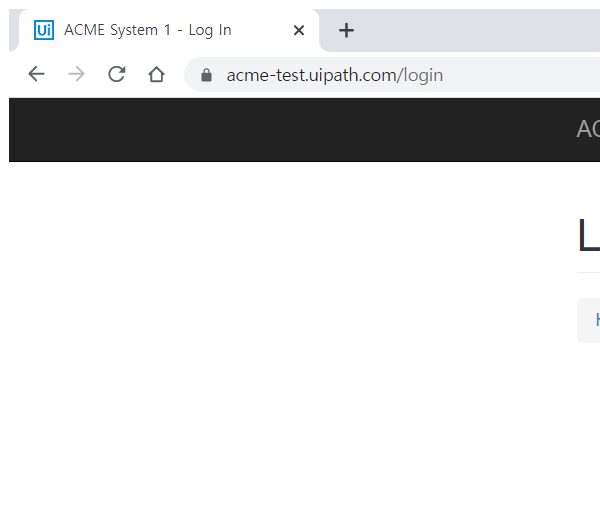
Workflow: Login

Step 1: Attach Browser 'chrome.exe ACME' in window 'ACME System 1 - Log In' (chrome.exe)

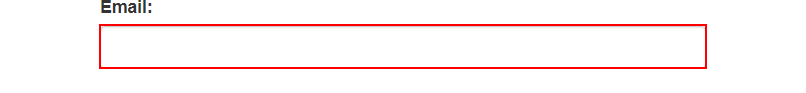
Step 2 [try]: type [In_Str_ID] into the text box

Step 3: type [In_Str_Password] into the text box (no picture)

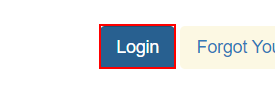
Step 4: click on the button in window 'ACME System 1 - Log In' (chrome.exe)

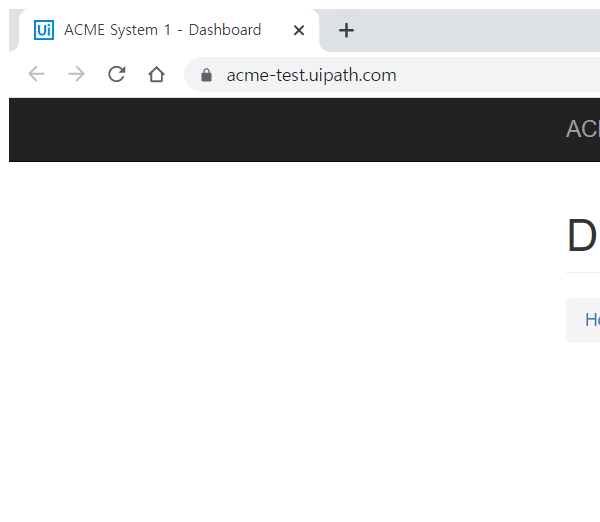
Step 5: Attach Browser 'chrome.exe ACME' in window 'ACME System 1 - Dashboard' (chrome.exe)

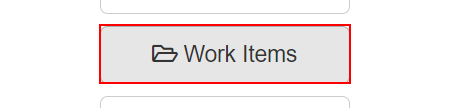
Step 6 [try]: click on the button 'Work Items'

Step 7 [catch]: type [In_Str_Password] into the text box (no picture)

Step 8: click on the button in window 'ACME System 1 - Log In' (chrome.exe) (same screen as step 4)

Step 9: Attach Browser 'chrome.exe ACME' in window 'ACME System 1 - Dashboard' (chrome.exe) (same screen as step 5)

Step 10 [catch]: click on the button 'Work Items' (same screen as step 6)